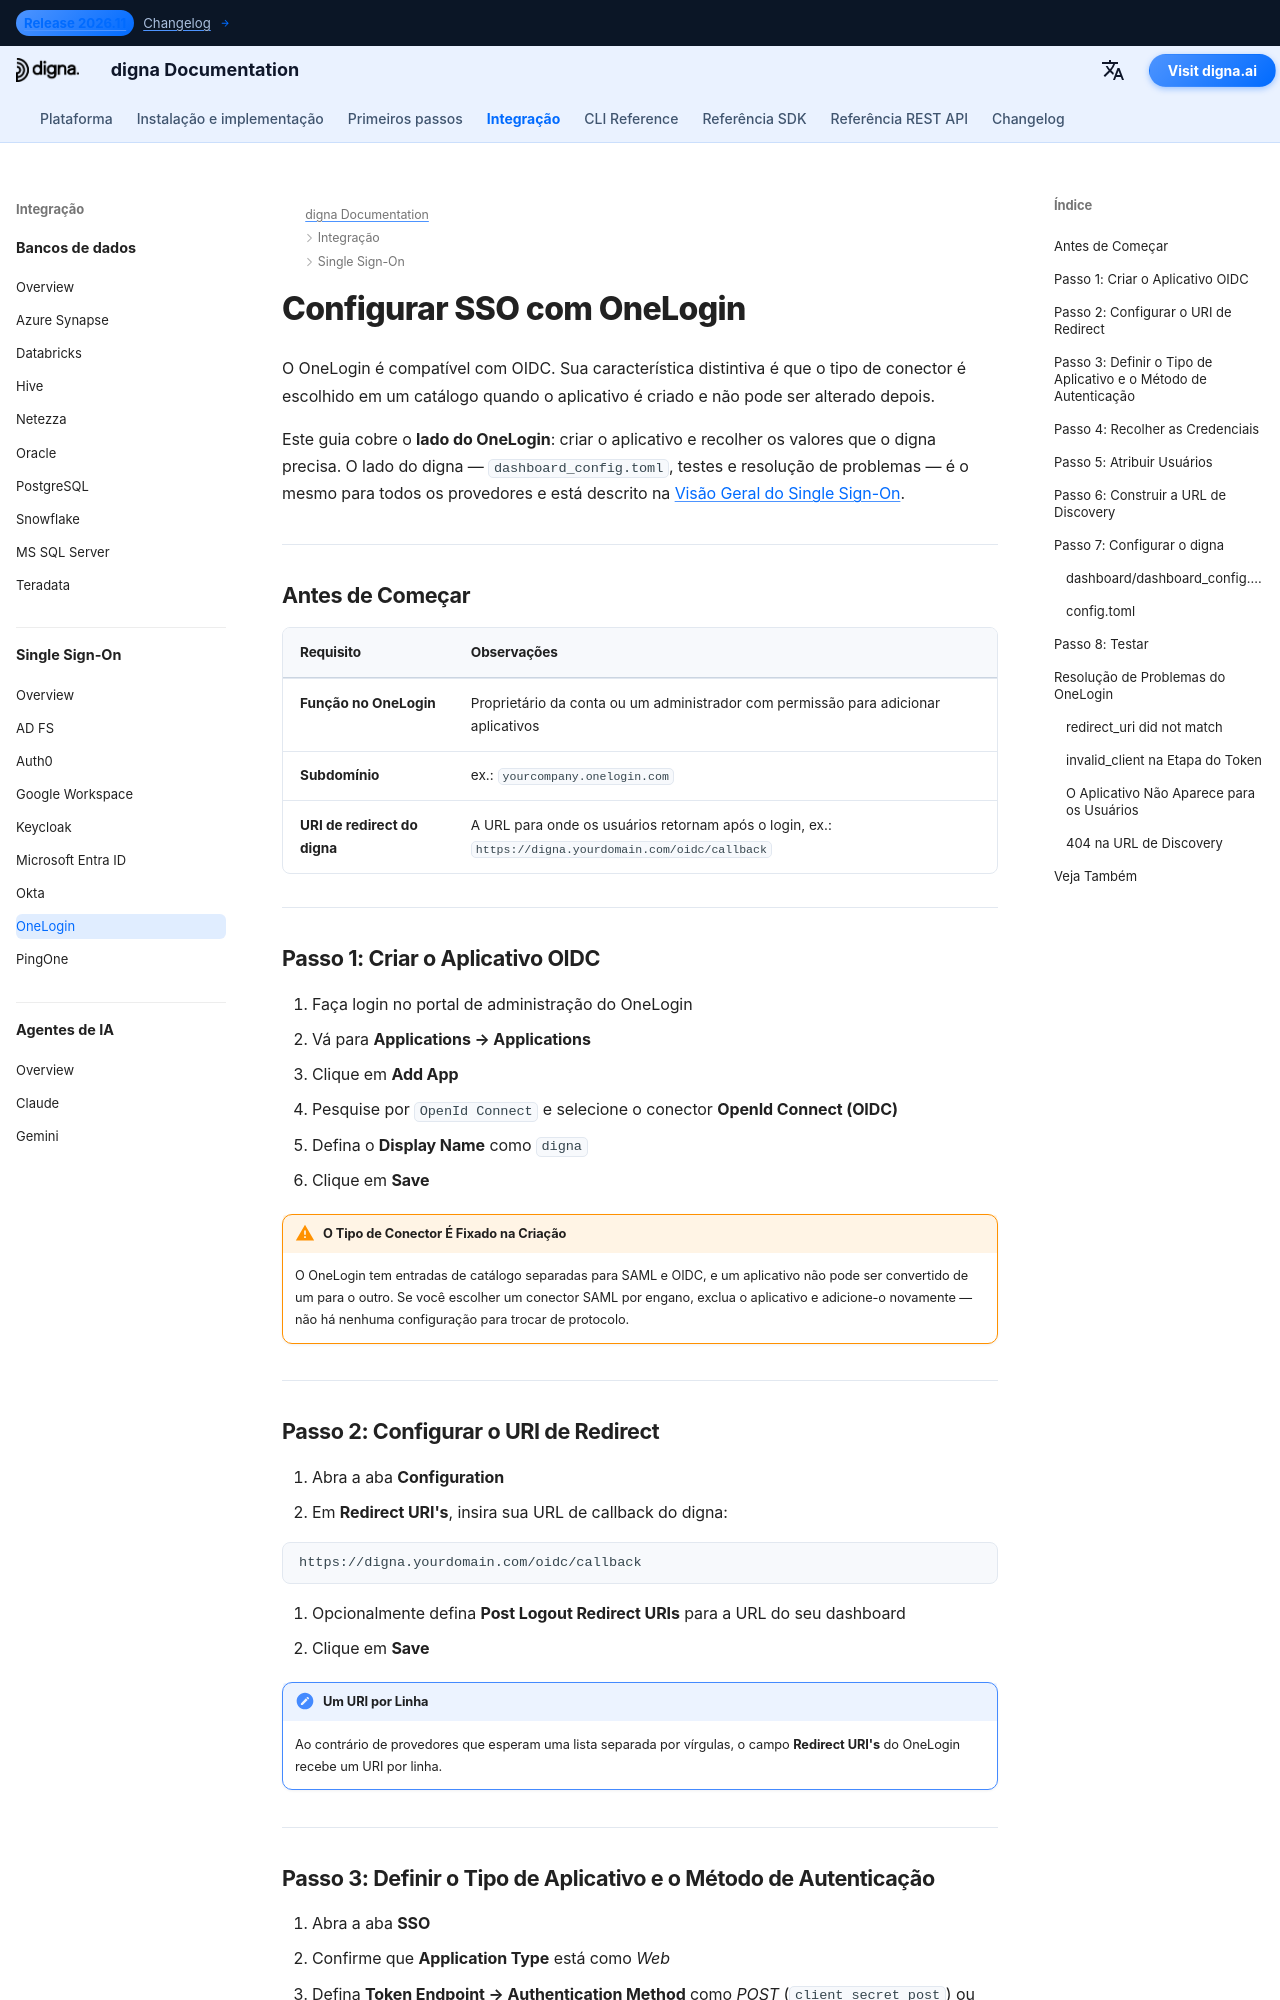

repository: dignaai/digna-docs · page: pt/sso/onelogin_sso_guide/index.html · generator: mkdocs

---
title: OneLogin SSO – Integração de Single Sign-On | Documentação digna
description: Configure Single Sign-On para digna com OneLogin usando OpenID Connect — criação do aplicativo OIDC, URIs de redirect, credenciais do cliente, autenticação do endpoint de token e a configuração correspondente no digna.
image: /assets/logo_square.png
keywords: digna sso, onelogin sso, onelogin oidc, openid connect, autenticação do endpoint de token, autenticação empresarial
---

# Configurar SSO com OneLogin

O OneLogin é compatível com OIDC. Sua característica distintiva é que o tipo de conector é escolhido em um catálogo quando o aplicativo é criado e não pode ser alterado depois.

Este guia cobre o **lado do OneLogin**: criar o aplicativo e recolher os valores que o digna precisa. O lado do digna — `dashboard_config.toml`, testes e resolução de problemas — é o mesmo para todos os provedores e está descrito na [Visão Geral do Single Sign-On](overview.md).

---

## Antes de Começar

| Requisito | Observações |
|---|---|
| **Função no OneLogin** | Proprietário da conta ou um administrador com permissão para adicionar aplicativos |
| **Subdomínio** | ex.: `yourcompany.onelogin.com` |
| **URI de redirect do digna** | A URL para onde os usuários retornam após o login, ex.: `https://digna.yourdomain.com/oidc/callback` |

---

## Passo 1: Criar o Aplicativo OIDC

1. Faça login no portal de administração do OneLogin
2. Vá para **Applications → Applications**
3. Clique em **Add App**
4. Pesquise por `OpenId Connect` e selecione o conector **OpenId Connect (OIDC)**
5. Defina o **Display Name** como `digna`
6. Clique em **Save**

!!! warning "O Tipo de Conector É Fixado na Criação"

    O OneLogin tem entradas de catálogo separadas para SAML e OIDC, e um aplicativo não pode ser convertido de um para o outro. Se você escolher um conector SAML por engano, exclua o aplicativo e adicione-o novamente — não há nenhuma configuração para trocar de protocolo.

---
